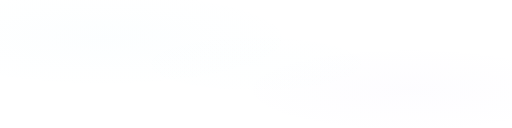
t = 0.00 s
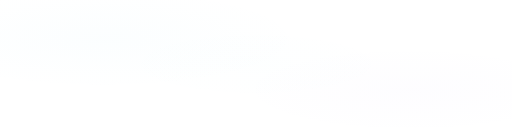
t = 1.50 s
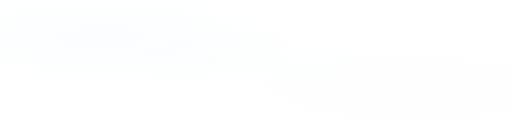
t = 3.00 s
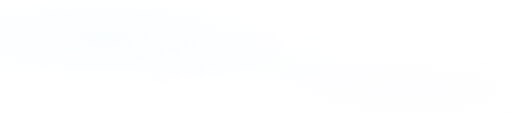
t = 5.00 s
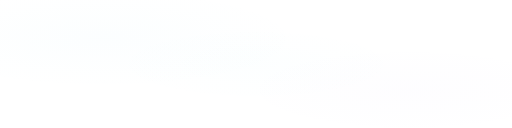
t = 7.00 s
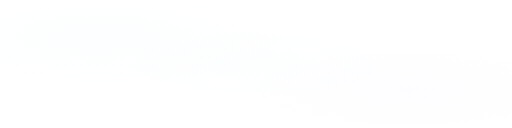
t = 8.00 s

The animated SVG that drew these frames (rendered in a browser with its animation timeline set to each time). Animation: 3 SMIL elements (animate=3); frames cover the first 8.00 s, repeats indefinitely.

<svg xmlns="http://www.w3.org/2000/svg" viewBox="0 0 800 200" fill="none">
  <defs>
    <radialGradient id="gg1" cx="20%" cy="30%" r="40%">
      <stop offset="0%" stop-color="rgba(76,201,240,0.04)" />
      <stop offset="100%" stop-color="rgba(76,201,240,0)" />
    </radialGradient>
    <radialGradient id="gg2" cx="80%" cy="70%" r="35%">
      <stop offset="0%" stop-color="rgba(139,92,246,0.03)" />
      <stop offset="100%" stop-color="rgba(139,92,246,0)" />
    </radialGradient>
    <radialGradient id="gg3" cx="50%" cy="50%" r="30%">
      <stop offset="0%" stop-color="rgba(34,211,238,0.03)" />
      <stop offset="100%" stop-color="rgba(34,211,238,0)" />
    </radialGradient>
  </defs>
  <rect width="800" height="200" fill="url(#gg1)" opacity="0.6">
    <animate attributeName="opacity" values="0.4;0.7;0.4" dur="8s" repeatCount="indefinite"/>
  </rect>
  <rect width="800" height="200" fill="url(#gg2)" opacity="0.5">
    <animate attributeName="opacity" values="0.5;0.3;0.5" dur="10s" repeatCount="indefinite"/>
  </rect>
  <rect width="800" height="200" fill="url(#gg3)" opacity="0.3">
    <animate attributeName="opacity" values="0.2;0.4;0.2" dur="12s" repeatCount="indefinite"/>
  </rect>
</svg>
